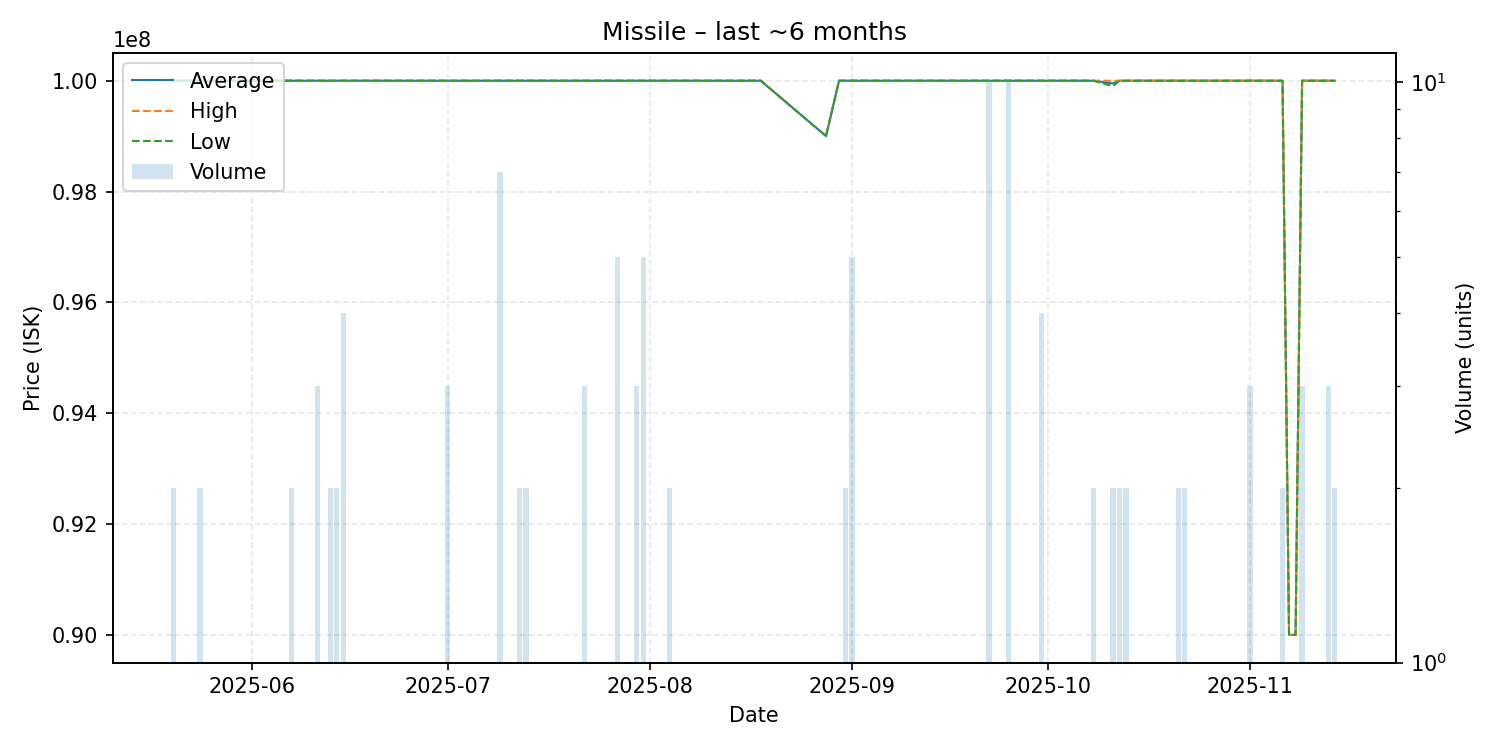

The table this chart was drawn from, first rows:
date, average, highest, lowest, order_count, volume
2025-05-20, 100000000, 100000000, 100000000, 2, 2
2025-05-24, 100000000, 100000000, 100000000, 2, 2
2025-05-26, 100000000, 100000000, 100000000, 1, 1
2025-05-27, 100000000, 100000000, 100000000, 1, 1
2025-05-29, 100000000, 100000000, 100000000, 1, 1
2025-05-30, 100000000, 100000000, 100000000, 1, 1
2025-05-31, 100000000, 100000000, 100000000, 1, 1
2025-06-01, 100000000, 100000000, 100000000, 1, 1
2025-06-02, 100000000, 100000000, 100000000, 1, 1
2025-06-06, 100000000, 100000000, 100000000, 1, 1
2025-06-07, 100000000, 100000000, 100000000, 2, 2
2025-06-08, 100000000, 100000000, 100000000, 1, 1
2025-06-11, 100000000, 100000000, 100000000, 3, 3
2025-06-13, 100000000, 100000000, 100000000, 2, 2
2025-06-14, 100000000, 100000000, 100000000, 2, 2
2025-06-15, 100000000, 100000000, 100000000, 4, 4
2025-06-19, 100000000, 100000000, 100000000, 1, 1
2025-06-23, 100000000, 100000000, 100000000, 1, 1
2025-06-25, 100000000, 100000000, 100000000, 1, 1
2025-06-26, 100000000, 100000000, 100000000, 1, 1
2025-06-28, 100000000, 100000000, 100000000, 1, 1
2025-06-30, 100000000, 100000000, 100000000, 1, 1
2025-07-01, 100000000, 100000000, 100000000, 3, 3
2025-07-02, 100000000, 100000000, 100000000, 1, 1
2025-07-04, 100000000, 100000000, 100000000, 1, 1
2025-07-05, 100000000, 100000000, 100000000, 1, 1
2025-07-09, 100000000, 100000000, 100000000, 7, 7
2025-07-12, 100000000, 100000000, 100000000, 2, 2
2025-07-13, 100000000, 100000000, 100000000, 2, 2
2025-07-17, 100000000, 100000000, 100000000, 1, 1
2025-07-19, 100000000, 100000000, 100000000, 1, 1
2025-07-20, 100000000, 100000000, 100000000, 1, 1
2025-07-22, 100000000, 100000000, 100000000, 3, 3
2025-07-27, 100000000, 100000000, 100000000, 5, 5
2025-07-28, 100000000, 100000000, 100000000, 1, 1
2025-07-30, 100000000, 100000000, 100000000, 3, 3
2025-07-31, 100000000, 100000000, 100000000, 5, 5
2025-08-02, 100000000, 100000000, 100000000, 1, 1
2025-08-03, 100000000, 100000000, 100000000, 1, 1
2025-08-04, 100000000, 100000000, 100000000, 2, 2
2025-08-05, 100000000, 100000000, 100000000, 1, 1
2025-08-09, 100000000, 100000000, 100000000, 1, 1
2025-08-13, 100000000, 100000000, 100000000, 1, 1
2025-08-18, 100000000, 100000000, 100000000, 1, 1
2025-08-28, 99000000, 99000000, 99000000, 1, 1
2025-08-30, 100000000, 100000000, 100000000, 1, 1
2025-08-31, 100000000, 100000000, 100000000, 2, 2
2025-09-01, 100000000, 100000000, 100000000, 5, 5
2025-09-06, 100000000, 100000000, 100000000, 1, 1
2025-09-07, 100000000, 100000000, 100000000, 1, 1
2025-09-08, 100000000, 100000000, 100000000, 1, 1
2025-09-14, 100000000, 100000000, 100000000, 1, 1
2025-09-20, 100000000, 100000000, 100000000, 1, 1
2025-09-22, 100000000, 100000000, 100000000, 10, 10
2025-09-23, 100000000, 100000000, 100000000, 1, 1
2025-09-24, 100000000, 100000000, 100000000, 1, 1
2025-09-25, 100000000, 100000000, 100000000, 10, 10
2025-09-26, 100000000, 100000000, 100000000, 1, 1
2025-09-28, 100000000, 100000000, 100000000, 1, 1
2025-09-29, 100000000, 100000000, 100000000, 1, 1
... 28 more rows
